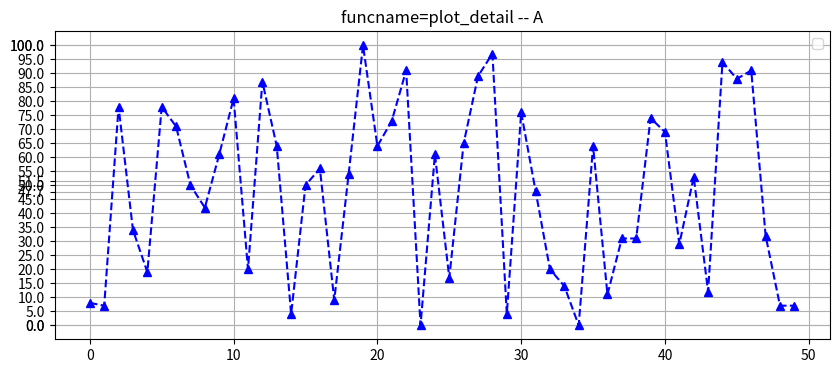
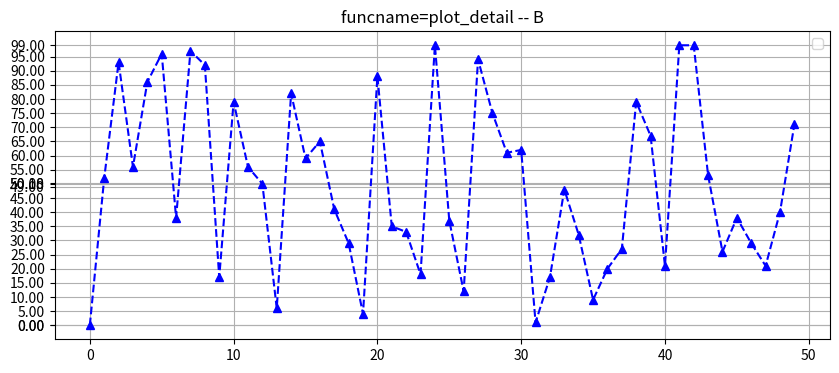
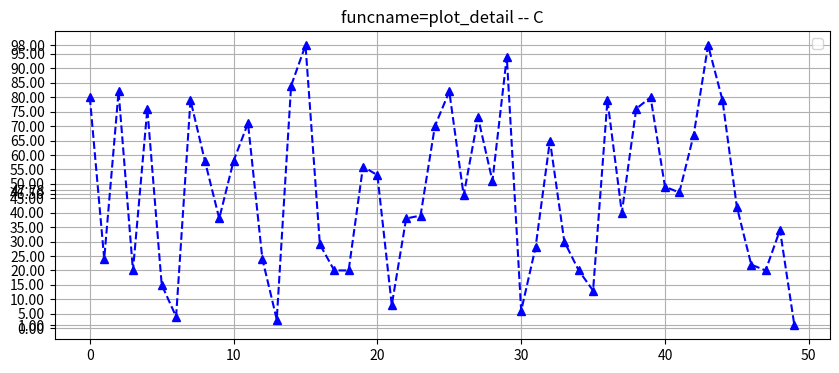

The script that saved these images, in order:
import sys
import numpy as np
import pandas as pd
import matplotlib.pyplot as plt


# 그래프 함수의 정의


def df_plot(df_column):
    # plt.figure(figsize=(10,4))
    plt.plot(df_column)
    """ 그래프에 텍스트를 입히는 옵션 """
    plt.title("DATA PLOTTING")        # 타이틀
    plt.xlabel(COLUMNS[:1])                      # x 라벨
    plt.ylabel(df_column.name)                   # y 라벨
    plt.legend()
    plt.xticks(df.index, df.TIMES, rotation=90)


def df_hist(df_column):
    plt.hist(df_column)
    """ 그래프에 텍스트를 입히는 옵션 """
    plt.title("DATA HISTOGRAM")        # 타이틀
    plt.xlabel(COLUMNS[:1])                      # x 라벨
    plt.ylabel(df_column.name)                   # y 라벨


def df_scatter(df_col1, df_col2):
    plt.scatter(df_col1, df_col2, alpha=0.2)
    """ 그래프에 텍스트를 입히는 옵션 """
    plt.title(
        "SCATTER CHART with {},{}".format(
            df_col1.name,
            df_col2.name,))        # 타이틀
    plt.xlabel(df_col2.name)                     # x 라벨
    plt.ylabel(df_col1.name)                     # y 라벨


def plot_2charts(data_series, xlabel):
    """
    # 히스토그램 + 박스플롯을 4x4화면 윗쪽 2개로 플롯해줍니다.
    """
    plt.figure()
    plt.subplot(221)
    plt.hist(data_series)
    plt.xlabel(xlabel)

    plt.subplot(222)
    sns.boxplot(data_series)
    plt.show()






def plot_detail(pd_series,
                color='blue', marker='^', linestyle='--',
                xtick_interval=2,
                ytick_interval=5,):
    """
    style = color='blue', marker='^', linestyle='--'   ... default style
    linestyle = '-', '--', '-.', ':', '', (offset, on-off-seq), ...
    marker_style = '.', ',', 'o', 'v', '^', '<', '>', '1', '2', '3', '4',
                    's', 'p', '*', 'h', 'H', '+', 'x', 'D', 'd', '|', '_',
    xtick_interval = 2, ytick_interval = 5
    https://matplotlib.org/api/_as_gen/matplotlib.pyplot.plot.html?highlight=plot%20color
    """
    this_func_name = sys._getframe().f_code.co_name
    ytick_start = pd_series.min() - (pd_series.min() % ytick_interval)
    ytick_end = pd_series.max() - (pd_series.max() % ytick_interval) + ytick_interval

    sorted_ytick_label = sorted([
        *np.arange(ytick_start, ytick_end, ytick_interval).tolist(),
        pd_series.min(),
        pd_series.max(),
        pd_series.mean(),
        pd_series.median()])

    plt.figure(figsize=(10, 4))

    plt.plot(pd_series, color=color, marker=marker, linestyle=linestyle)
    plt.yticks(sorted_ytick_label, rotation=0)
    # plt.xticks(df.index, df.TIMES, rotation=90)
    plt.title(f'funcname={this_func_name} -- {pd_series.name}')
    plt.legend()
    plt.grid()
    plt.show()


if __name__ == '__main__':
    from random import randint

    df_array = {
        "A": [ randint(0,100) for i in range(50)],
        "B": [ randint(0,100) for i in range(50)],
        "C": [ randint(0,100) for i in range(50)],
    }

    df1 = pd.DataFrame(df_array)

    # print(df1)
    #   A	B	C
    # 0	foo	0	A
    # 1	foo	1	A
    # 2	foo	1	B
    # 3	bar	1	A
    # 4 foo 0   A

    plot_detail(df1.A)
    plot_detail(df1.B)
    plot_detail(df1.C)
